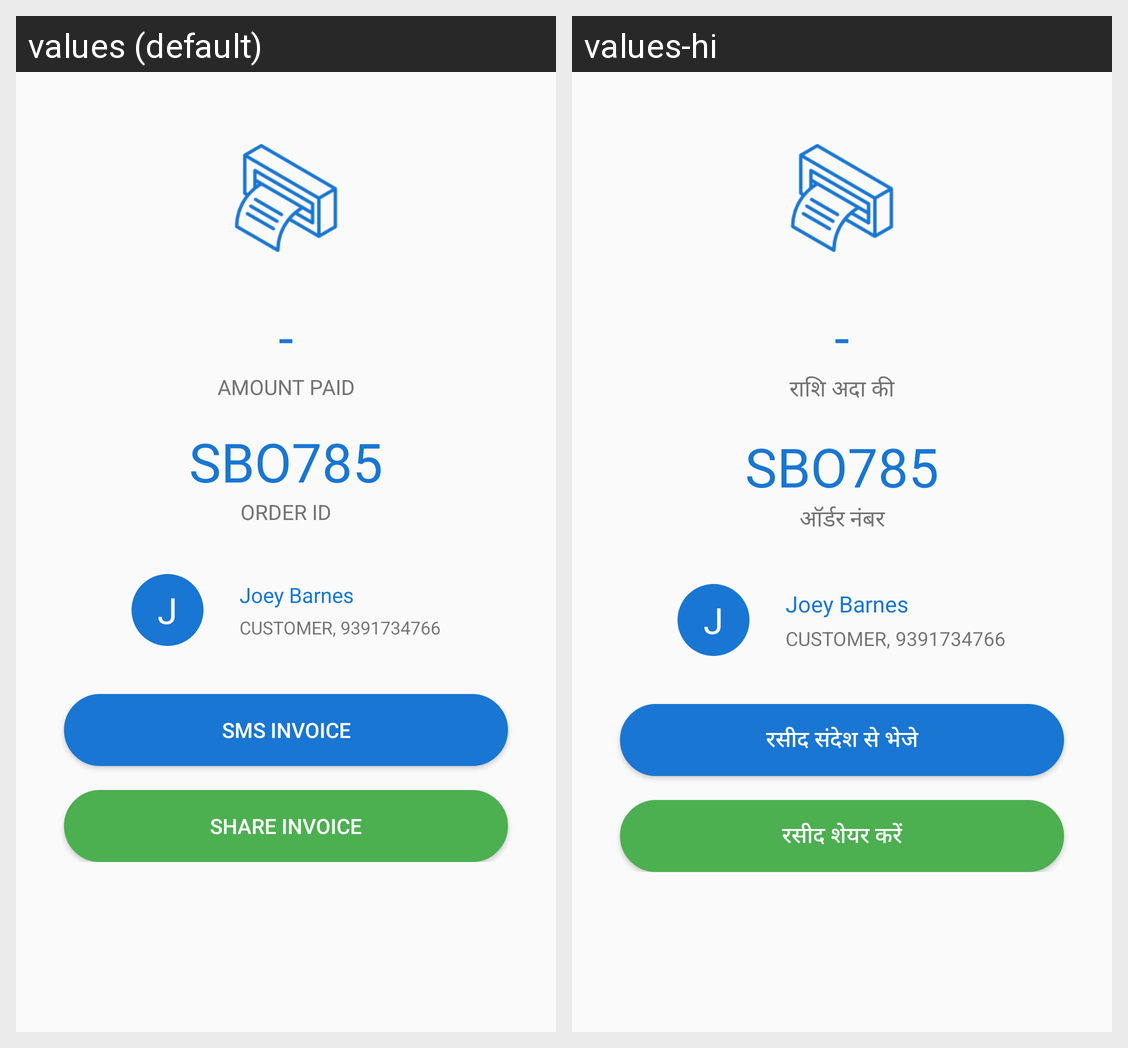

The same Android screen rendered under two of its app's locales, left to right. List the strings drawn on it with the default value and each locale's translation.
Android screen res/layout/invoice_frgment.xml rendered under 2 locales, left to right: values (default), values-hi. Device: Nexus 5 (rendered at 1080×1920; each locale shown at half size, 540×960, under a caption strip naming it); theme AppTheme.
Strings drawn on this screen, with the default value and each locale's value (text and hints the layout hard-codes, and strings that could not be matched under every locale, appear in the picture but are not listed):

amount_paid_post
  values: Amount Paid
  values-hi: राशि अदा की

order_id
  values: ORDER ID
  values-hi: ऑर्डर नंबर

print_invoice
  values: SMS invoice
  values-hi: रसीद संदेश से भेजे

share_invoice
  values: Share invoice
  values-hi: रसीद शेयर करें
